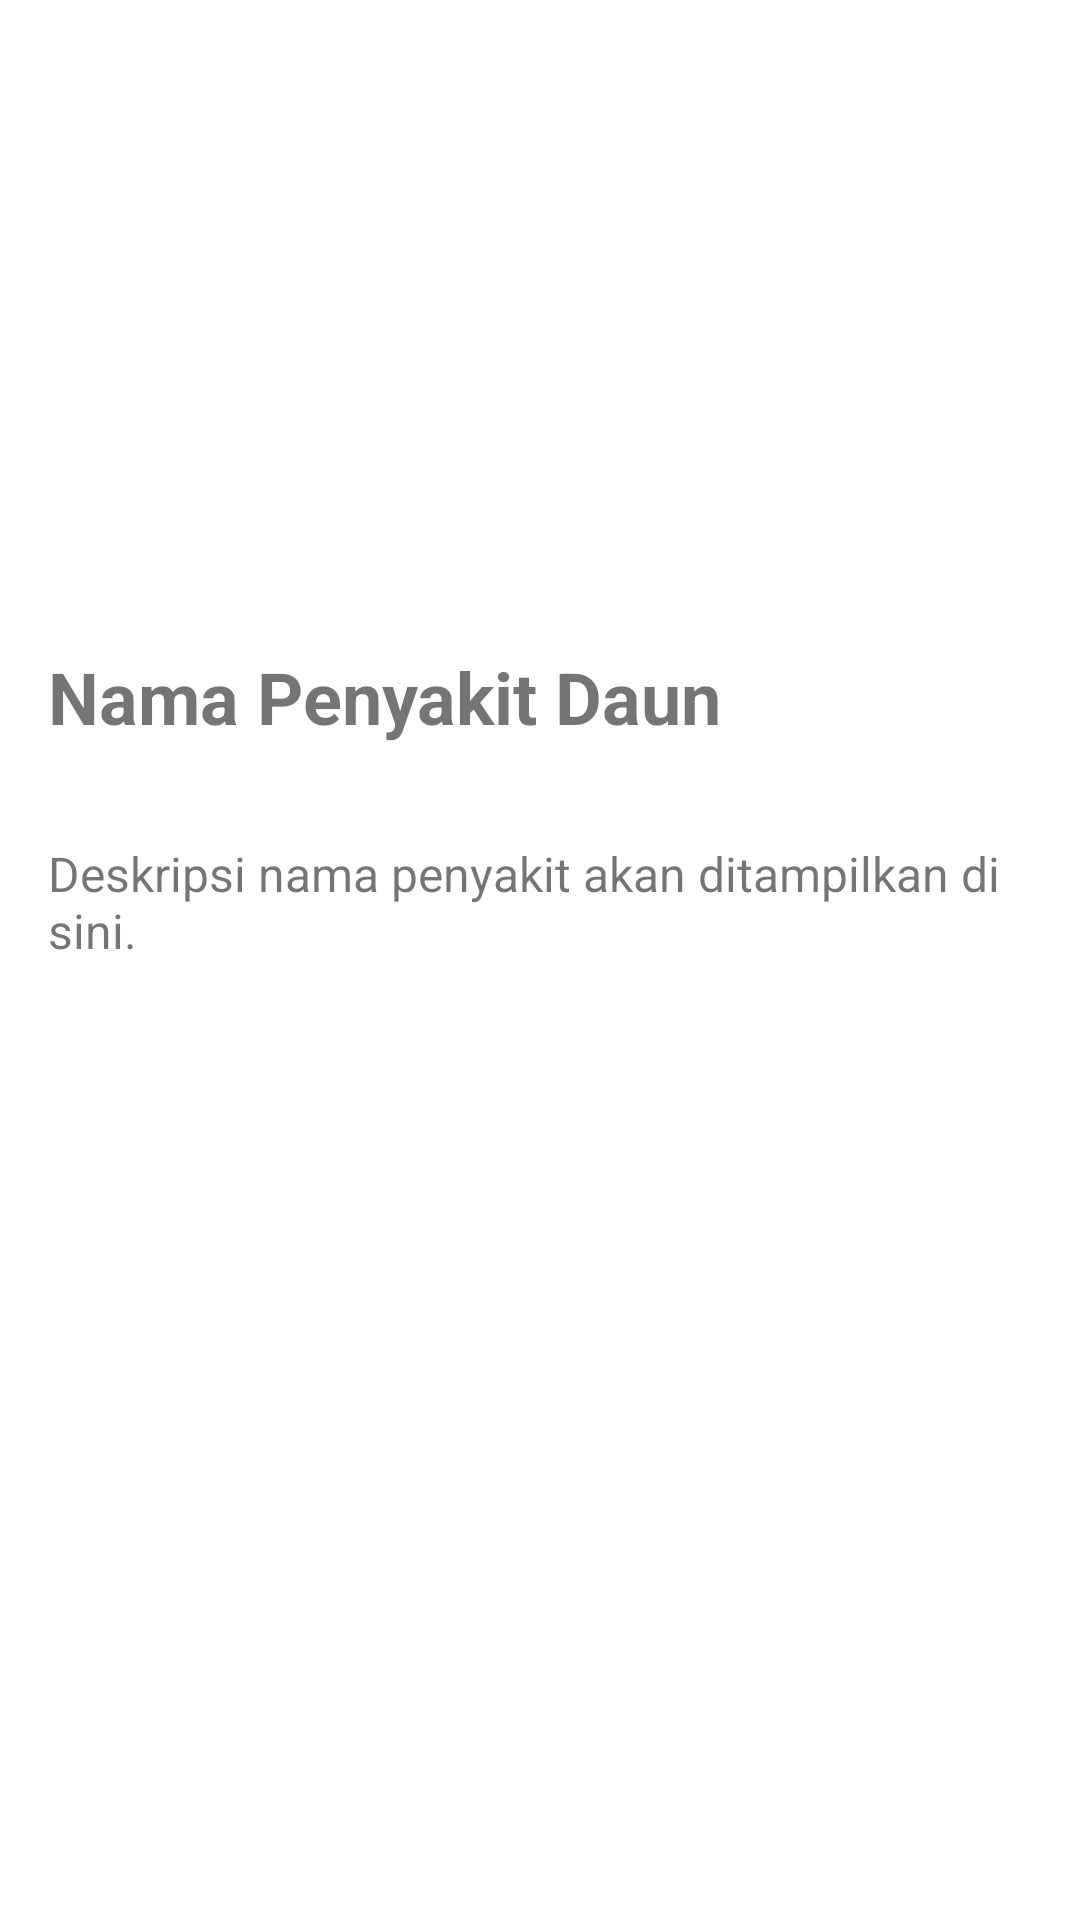

This screen was rendered from an Android layout file. Write that file and the resources it references.
<!-- AndroidManifest.xml: application theme Theme.KONIRAapp -->
<!-- res/layout/fragment_detail_scan.xml -->
<?xml version="1.0" encoding="utf-8"?>
<androidx.constraintlayout.widget.ConstraintLayout xmlns:android="http://schemas.android.com/apk/res/android"
    xmlns:tools="http://schemas.android.com/tools"
    android:layout_width="match_parent"
    android:layout_height="match_parent"
    xmlns:app="http://schemas.android.com/apk/res-auto"
    tools:context=".detailanalisis.DetailScanFragment">

    
    <ImageView
        android:id="@+id/ivGambarDaun"
        android:layout_width="0dp"
        android:layout_height="200dp"
        android:src="@drawable/ic_launcher_background"
        android:scaleType="centerCrop"
        app:layout_constraintTop_toTopOf="parent"
        app:layout_constraintStart_toStartOf="parent"
        app:layout_constraintEnd_toEndOf="parent"
        android:contentDescription="@string/gambar_daun"/>

    
    <TextView
        android:id="@+id/tvNamaDaun"
        android:layout_width="0dp"
        android:layout_height="wrap_content"
        android:text="Nama Penyakit Daun"
        android:textSize="24sp"
        android:textStyle="bold"
        app:layout_constraintTop_toBottomOf="@+id/ivGambarDaun"
        app:layout_constraintStart_toStartOf="parent"
        app:layout_constraintEnd_toEndOf="parent"
        android:padding="16dp"/>

    
    <TextView
        android:id="@+id/tvDeskripsiTerserangPenyakit"
        android:layout_width="0dp"
        android:layout_height="0dp"
        android:padding="16dp"
        android:text="Deskripsi nama penyakit akan ditampilkan di sini."
        android:textSize="16sp"
        app:layout_constraintBottom_toBottomOf="parent"
        app:layout_constraintEnd_toEndOf="parent"
        app:layout_constraintStart_toStartOf="parent"
        app:layout_constraintTop_toBottomOf="@+id/tvNamaDaun" />

</androidx.constraintlayout.widget.ConstraintLayout>
<!-- resources referenced by this layout -->
<resources>
  <string name="gambar_daun">Gambar Daun\n</string>
  <style name="Theme.KONIRAapp" parent="Base.Theme.KONIRAapp" />
  <style name="Base.Theme.KONIRAapp" parent="Theme.MaterialComponents.DayNight.DarkActionBar">
          <item name="colorPrimary">@color/choco</item>
  
  
          <item name="colorPrimaryVariant">@color/choco_btn</item>
  
          <item name="android:statusBarColor">?attr/colorPrimaryVariant</item>
      </style>
  <color name="choco">#CF914E</color>
  <color name="choco_btn">#C67C4E</color>
</resources>
